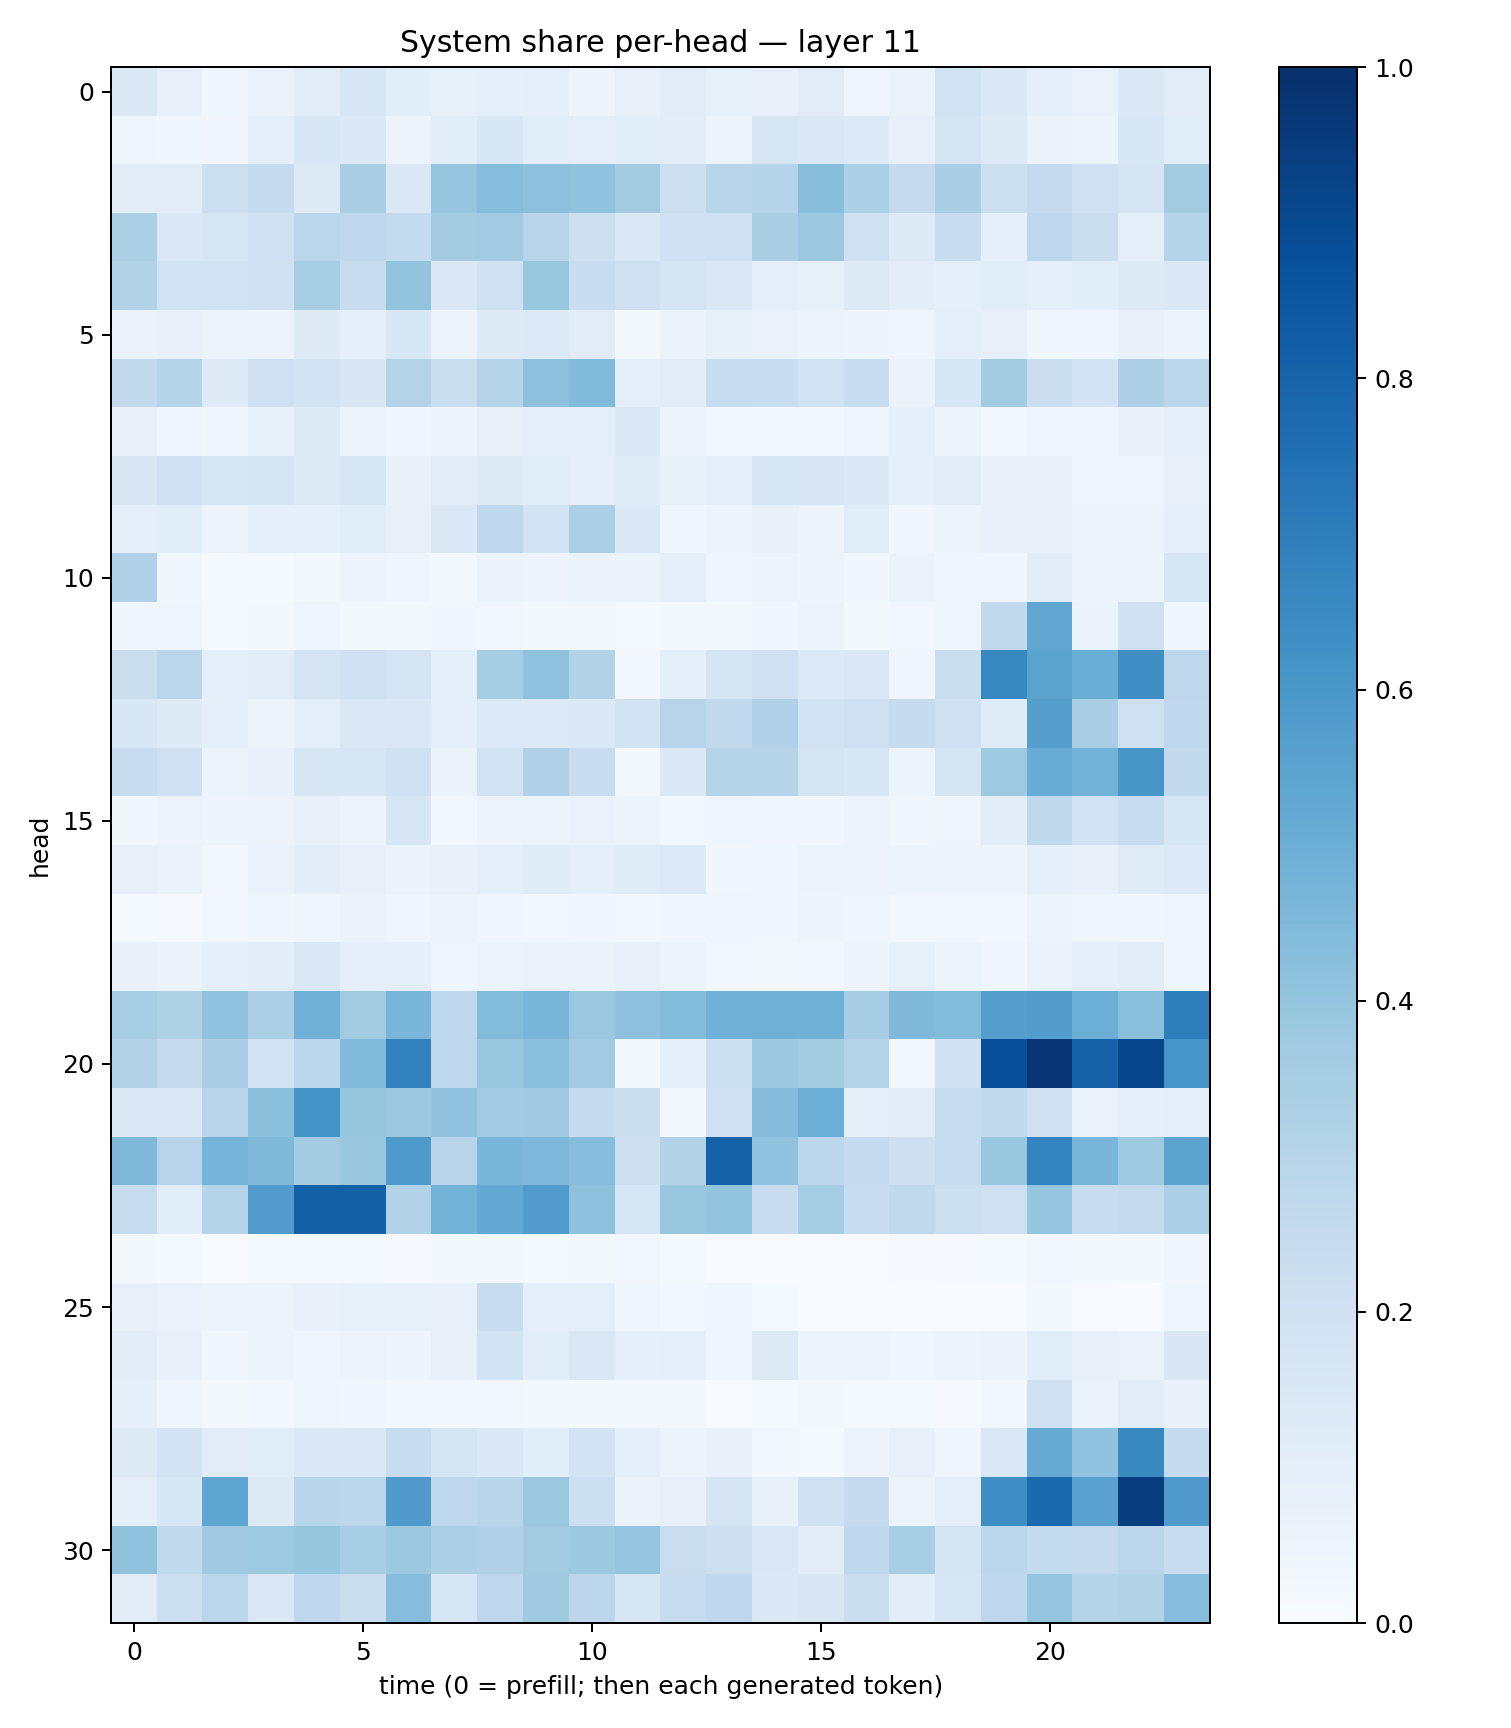

The table this chart was drawn from, first rows:
0.14564171, 0.0767467, 0.038335122, 0.07007399, 0.10280802, 0.15569949, 0.10737816, 0.08289423, 0.08652024, 0.09740426, 0.04716486, 0.08047972, 0.10961191, 0.08493078, 0.07513564, 0.11226376, 0.044505488, 0.06264267, 0.18873087, 0.14768545, 0.0968817, 0.07020742, 0.14039785, 0.10966487
0.04248, 0.03594, 0.0345, 0.09863, 0.155, 0.1387, 0.05519, 0.1172, 0.1535, 0.1078, 0.0941, 0.1092, 0.1029, 0.05315, 0.1637, 0.1432, 0.1349, 0.08098, 0.1676, 0.1243, 0.06324, 0.05924, 0.1623, 0.1153
0.112, 0.1124, 0.217, 0.2443, 0.1309, 0.3366, 0.1422, 0.3972, 0.4335, 0.4168, 0.4034, 0.3626, 0.2162, 0.2894, 0.3017, 0.4284, 0.3296, 0.25, 0.3392, 0.2164, 0.2515, 0.2075, 0.1666, 0.3599
0.3293, 0.1482, 0.1586, 0.2011, 0.2875, 0.2677, 0.2572, 0.3587, 0.3649, 0.2949, 0.2134, 0.142, 0.2, 0.2059, 0.3361, 0.3819, 0.2035, 0.1223, 0.2271, 0.08961, 0.2676, 0.2247, 0.09669, 0.2982
0.3112, 0.1931, 0.193, 0.1988, 0.3419, 0.2373, 0.4016, 0.1368, 0.1968, 0.3859, 0.2333, 0.21, 0.1678, 0.1452, 0.09481, 0.0825, 0.1274, 0.1041, 0.08629, 0.1142, 0.09189, 0.1082, 0.1311, 0.1373
0.06911, 0.07164, 0.06135, 0.05718, 0.1239, 0.09264, 0.1551, 0.05808, 0.1245, 0.1356, 0.1115, 0.01675, 0.06281, 0.08269, 0.06772, 0.05115, 0.04749, 0.03972, 0.09376, 0.08153, 0.03755, 0.0441, 0.07686, 0.05862
0.2588, 0.2993, 0.1224, 0.2073, 0.1863, 0.1518, 0.3077, 0.2217, 0.2988, 0.4112, 0.4418, 0.09798, 0.1117, 0.2393, 0.2332, 0.1951, 0.2321, 0.06259, 0.1548, 0.3584, 0.2217, 0.1807, 0.3266, 0.2884
0.07226, 0.04214, 0.03604, 0.08414, 0.1239, 0.05415, 0.03142, 0.04853, 0.0803, 0.1015, 0.1014, 0.1418, 0.05324, 0.02696, 0.02804, 0.0306, 0.04045, 0.09125, 0.05524, 0.03062, 0.04343, 0.04329, 0.07712, 0.08908
0.1509, 0.2025, 0.1601, 0.1786, 0.1272, 0.1601, 0.07062, 0.1108, 0.1284, 0.1151, 0.09783, 0.118, 0.08537, 0.09771, 0.1533, 0.1518, 0.137, 0.09957, 0.1101, 0.07345, 0.07773, 0.04613, 0.04493, 0.07875
0.1, 0.107, 0.05802, 0.08913, 0.08822, 0.114, 0.08121, 0.1468, 0.2657, 0.187, 0.3321, 0.1392, 0.04438, 0.05017, 0.07459, 0.04791, 0.1145, 0.03456, 0.06217, 0.07193, 0.0733, 0.05654, 0.06233, 0.08866
0.3181, 0.03614, 0.0137, 0.0149, 0.02197, 0.05041, 0.04067, 0.02318, 0.06391, 0.05496, 0.06636, 0.06598, 0.08782, 0.03961, 0.05188, 0.04836, 0.03519, 0.06361, 0.04634, 0.04383, 0.1123, 0.04762, 0.04956, 0.1611
0.04101, 0.04067, 0.01408, 0.01906, 0.0436, 0.02134, 0.01645, 0.03448, 0.02989, 0.02263, 0.02275, 0.01384, 0.01848, 0.02114, 0.03836, 0.05109, 0.02253, 0.0269, 0.04555, 0.2598, 0.5326, 0.06391, 0.2063, 0.03651
0.2261, 0.2823, 0.08794, 0.1026, 0.1784, 0.2012, 0.1731, 0.09251, 0.3546, 0.4069, 0.3102, 0.02437, 0.09017, 0.1653, 0.2092, 0.1354, 0.1413, 0.04372, 0.2206, 0.6676, 0.5482, 0.5039, 0.6346, 0.277
0.1534, 0.1242, 0.08959, 0.06127, 0.09308, 0.1437, 0.1436, 0.08638, 0.1364, 0.1363, 0.1419, 0.187, 0.2944, 0.2615, 0.3185, 0.1821, 0.2106, 0.2448, 0.2077, 0.1185, 0.564, 0.3374, 0.2063, 0.2676
0.2311, 0.2081, 0.06041, 0.0747, 0.1574, 0.1625, 0.2019, 0.06595, 0.1913, 0.3175, 0.2289, 0.02335, 0.1403, 0.298, 0.3, 0.176, 0.1533, 0.05215, 0.1662, 0.3734, 0.5062, 0.4774, 0.6053, 0.2587
0.037, 0.0552, 0.04968, 0.0584, 0.07221, 0.06041, 0.1574, 0.02588, 0.05655, 0.06134, 0.06797, 0.05858, 0.02737, 0.03975, 0.03404, 0.03168, 0.05474, 0.03849, 0.04374, 0.1045, 0.2723, 0.1951, 0.2407, 0.1581
0.08098, 0.06294, 0.03077, 0.06981, 0.1035, 0.08063, 0.06639, 0.07225, 0.09469, 0.1209, 0.1001, 0.1189, 0.1359, 0.03365, 0.03693, 0.05145, 0.05757, 0.06049, 0.05478, 0.05659, 0.09652, 0.07109, 0.118, 0.1364
0.0148, 0.01092, 0.02984, 0.03677, 0.04647, 0.06359, 0.04259, 0.05276, 0.03488, 0.03042, 0.03268, 0.02619, 0.03318, 0.0407, 0.03717, 0.04835, 0.04042, 0.02735, 0.02682, 0.02837, 0.05248, 0.03838, 0.03487, 0.04373
0.0752, 0.06435, 0.08949, 0.1033, 0.1435, 0.08756, 0.09157, 0.03915, 0.06088, 0.06605, 0.06547, 0.07868, 0.05463, 0.02706, 0.01741, 0.02439, 0.04895, 0.08412, 0.05741, 0.03382, 0.06839, 0.09978, 0.1049, 0.04179
0.346, 0.3211, 0.4093, 0.3353, 0.4812, 0.3631, 0.4664, 0.2688, 0.4404, 0.4633, 0.3802, 0.414, 0.4396, 0.4875, 0.4907, 0.4872, 0.3499, 0.4478, 0.4387, 0.5634, 0.5739, 0.4971, 0.4237, 0.6959
0.316, 0.2532, 0.3377, 0.1924, 0.2776, 0.4439, 0.6812, 0.2663, 0.3898, 0.4182, 0.3658, 0.0209, 0.09173, 0.2169, 0.3799, 0.3566, 0.3073, 0.02515, 0.2011, 0.8759, 0.9732, 0.8053, 0.9111, 0.6067
0.1441, 0.1425, 0.2964, 0.4189, 0.621, 0.3944, 0.3751, 0.4035, 0.3664, 0.3677, 0.2482, 0.2258, 0.02046, 0.2083, 0.4344, 0.4971, 0.09514, 0.1039, 0.2352, 0.2581, 0.2101, 0.06827, 0.09048, 0.09869
0.4459, 0.294, 0.4761, 0.4458, 0.3566, 0.3834, 0.5877, 0.2935, 0.4617, 0.45, 0.4314, 0.2129, 0.3163, 0.8057, 0.4057, 0.284, 0.2491, 0.2111, 0.2418, 0.3902, 0.6737, 0.463, 0.3717, 0.5448
0.2362, 0.1085, 0.298, 0.5767, 0.8121, 0.8119, 0.3155, 0.4777, 0.5225, 0.5768, 0.4141, 0.159, 0.3845, 0.4019, 0.2276, 0.3526, 0.2321, 0.262, 0.2155, 0.2061, 0.3978, 0.2379, 0.2519, 0.3291
0.0188, 0.01209, 0.004556, 0.01389, 0.01413, 0.01223, 0.008903, 0.01899, 0.02167, 0.01358, 0.02236, 0.02734, 0.01465, 0.005584, 0.004755, 0.005761, 0.006095, 0.00992, 0.009436, 0.01338, 0.0276, 0.01956, 0.02297, 0.03252
0.07905, 0.06939, 0.06242, 0.0602, 0.07581, 0.08236, 0.0849, 0.07778, 0.231, 0.09725, 0.1002, 0.04295, 0.02932, 0.0423, 0.01271, 0.005495, 0.006937, 0.003672, 0.005727, 0.004308, 0.02052, 0.006131, 0.00368, 0.04469
0.1094, 0.0728, 0.03819, 0.05337, 0.04324, 0.05779, 0.0506, 0.07727, 0.1858, 0.1084, 0.1475, 0.0933, 0.0989, 0.04433, 0.1254, 0.05124, 0.06, 0.04599, 0.05805, 0.06421, 0.1056, 0.07545, 0.06724, 0.1518
0.09175, 0.04505, 0.01814, 0.0309, 0.03998, 0.03669, 0.02735, 0.03098, 0.02783, 0.01983, 0.02153, 0.01611, 0.01957, 0.007642, 0.01317, 0.01823, 0.01525, 0.01234, 0.008429, 0.02922, 0.2037, 0.06904, 0.1095, 0.0745
0.127, 0.1836, 0.1117, 0.1169, 0.1456, 0.1446, 0.2339, 0.1695, 0.1403, 0.1073, 0.181, 0.09196, 0.05431, 0.07235, 0.03012, 0.01296, 0.0567, 0.07839, 0.04446, 0.1425, 0.5148, 0.4046, 0.6568, 0.2444
0.1008, 0.155, 0.5358, 0.1327, 0.2895, 0.2855, 0.5802, 0.2769, 0.2928, 0.3758, 0.2187, 0.06625, 0.08182, 0.1682, 0.07056, 0.1977, 0.2425, 0.06048, 0.08988, 0.6394, 0.7833, 0.5516, 0.9445, 0.5801
0.4054, 0.2632, 0.369, 0.373, 0.3909, 0.3448, 0.3757, 0.3338, 0.3168, 0.3618, 0.3778, 0.3956, 0.2255, 0.2127, 0.1449, 0.102, 0.2757, 0.343, 0.1756, 0.2807, 0.2561, 0.2538, 0.2841, 0.2305
0.111, 0.2183, 0.283, 0.1451, 0.2671, 0.2212, 0.4316, 0.1563, 0.2772, 0.3686, 0.2774, 0.1606, 0.2346, 0.2669, 0.1392, 0.1509, 0.2253, 0.1041, 0.1601, 0.2754, 0.3962, 0.3034, 0.3143, 0.4307
